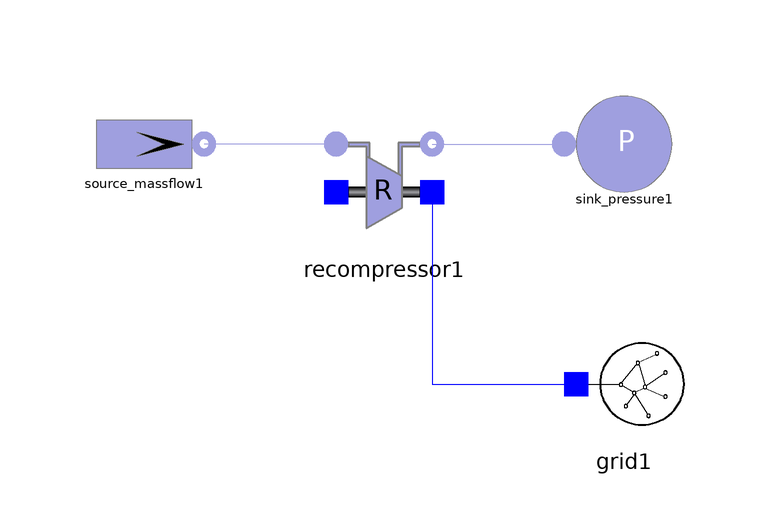

This picture is the connection diagram that the Modelica source below describes through its graphical annotations.

model Test_ReCompressor
        //Real w_in;
        SimpleBrayton.Components.Gas.Source_MassFlow source_massflow1(T0 = 351.886, w0 = 50.2, use_in_w = false) annotation(Placement(visible = true, transformation(origin = {-50, 30}, extent = {{-10, -10}, {10, 10}}, rotation = 0)));
        SimpleBrayton.Components.Gas.Sink_Pressure sink_pressure1(p0 = 19.94e6) annotation(Placement(visible = true, transformation(origin = {30, 30}, extent = {{-10, -10}, {10, 10}}, rotation = 0)));
        SimpleBrayton.Components.Electrical.Grid grid1 annotation(Placement(visible = true, transformation(origin = {30, -10}, extent = {{-10, -10}, {10, 10}}, rotation = 0)));
        SimpleBrayton.Components.Gas.ReCompressor recompressor1 annotation(Placement(visible = true, transformation(origin = {-10, 22}, extent = {{-10, -10}, {10, 10}}, rotation = 0)));
        Real error;
        Real beta0;
        Real a;
      equation
        beta0 = sum(recompressor1.a);
        a = recompressor1.a[1] + recompressor1.beta_start - beta0;
        error = recompressor1.gas_out.T - recompressor1.gas_out.T_start;
        connect(recompressor1.shaft_r, grid1.connection) annotation(Line(points = {{-2, 22}, {-2, 22}, {-2, -10}, {24, -10}, {24, -10}}, color = {0, 0, 255}));
        connect(recompressor1.outlet, sink_pressure1.inlet) annotation(Line(points = {{-2, 30}, {20, 30}, {20, 30}, {20, 30}}, color = {159, 159, 223}));
        connect(recompressor1.inlet, source_massflow1.outlet) annotation(Line(points = {{-18, 30}, {-40, 30}, {-40, 30}, {-40, 30}}, color = {159, 159, 223}));
        annotation(Icon(coordinateSystem(extent = {{-100, -100}, {100, 100}}, preserveAspectRatio = true, initialScale = 0.1, grid = {2, 2})), Diagram(coordinateSystem(extent = {{-100, -100}, {100, 100}}, preserveAspectRatio = true, initialScale = 0.1, grid = {2, 2})));
      end Test_ReCompressor;